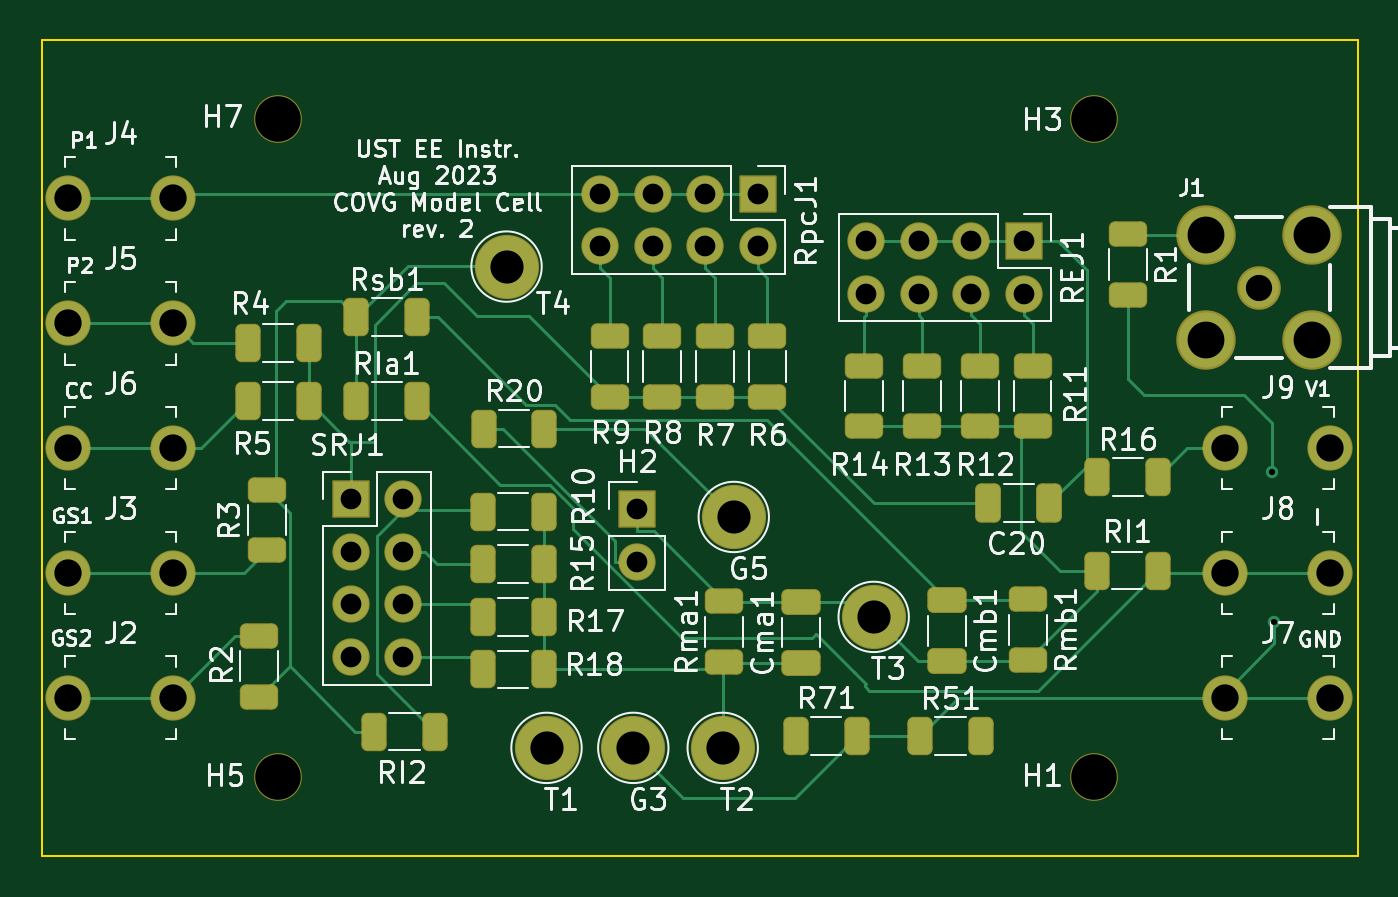
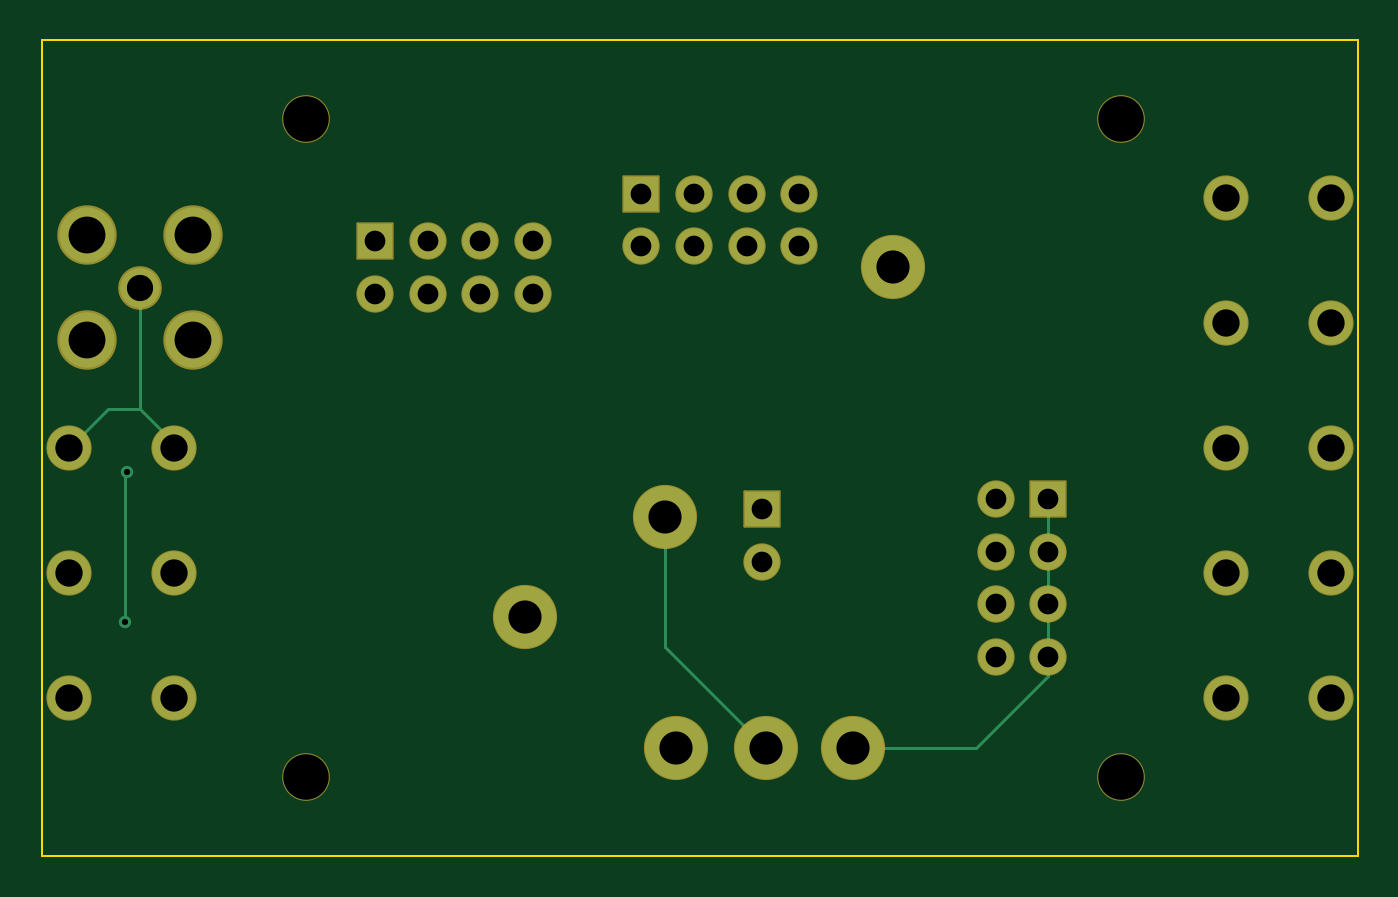
Circuit board: 11 layer files. Board 63.6 x 39.4 mm.
- bottom_copper: model_cell-CuBottom.gbr (4943 bytes)
- top_copper: model_cell-CuTop.gbr (18190 bytes)
- outline: model_cell-EdgeCuts.gbr (639 bytes)
- bottom_mask: model_cell-MaskBottom.gbr (3127 bytes)
- top_mask: model_cell-MaskTop.gbr (5929 bytes)
- drill: model_cell-NPTH.drl (405 bytes)
- drill: model_cell-PTH.drl (1416 bytes)
- paste: model_cell-PasteBottom.gbr (461 bytes)
- paste: model_cell-PasteTop.gbr (3763 bytes)
- bottom_silk: model_cell-SilkBottom.gbr (3130 bytes)
- top_silk: model_cell-SilkTop.gbr (65356 bytes)

=== bottom_copper: model_cell-CuBottom.gbr ===
%TF.GenerationSoftware,KiCad,Pcbnew,(6.0.4-0)*%
%TF.CreationDate,2023-08-14T15:40:46-05:00*%
%TF.ProjectId,model_cell,6d6f6465-6c5f-4636-956c-6c2e6b696361,rev?*%
%TF.SameCoordinates,Original*%
%TF.FileFunction,Copper,L2,Bot*%
%TF.FilePolarity,Positive*%
%FSLAX46Y46*%
G04 Gerber Fmt 4.6, Leading zero omitted, Abs format (unit mm)*
G04 Created by KiCad (PCBNEW (6.0.4-0)) date 2023-08-14 15:40:46*
%MOMM*%
%LPD*%
G01*
G04 APERTURE LIST*
%TA.AperFunction,ComponentPad*%
%ADD10C,2.082800*%
%TD*%
%TA.AperFunction,ComponentPad*%
%ADD11R,1.700000X1.700000*%
%TD*%
%TA.AperFunction,ComponentPad*%
%ADD12O,1.700000X1.700000*%
%TD*%
%TA.AperFunction,ComponentPad*%
%ADD13C,1.905000*%
%TD*%
%TA.AperFunction,ComponentPad*%
%ADD14C,2.667000*%
%TD*%
%TA.AperFunction,ComponentPad*%
%ADD15C,3.000000*%
%TD*%
%TA.AperFunction,ViaPad*%
%ADD16C,0.600000*%
%TD*%
%TA.AperFunction,Conductor*%
%ADD17C,0.127000*%
%TD*%
G04 APERTURE END LIST*
D10*
%TO.P,J9,1*%
%TO.N,Net-(J1-Pad1)*%
X62230000Y20002500D03*
X57150000Y20002500D03*
%TD*%
%TO.P,J4,1*%
%TO.N,Net-(J4-Pad1)*%
X6350000Y32067500D03*
X1270000Y32067500D03*
%TD*%
%TO.P,J2,1*%
%TO.N,Net-(J2-Pad1)*%
X6350000Y7937500D03*
X1270000Y7937500D03*
%TD*%
%TO.P,J8,1*%
%TO.N,Net-(J8-Pad1)*%
X57150000Y13970000D03*
X62230000Y13970000D03*
%TD*%
D11*
%TO.P,H2,1,Pin_1*%
%TO.N,Net-(Cma1-Pad2)*%
X28752800Y17035700D03*
D12*
%TO.P,H2,2,Pin_2*%
%TO.N,Net-(H2-Pad2)*%
X28752800Y14495700D03*
%TD*%
D13*
%TO.P,J1,1,In*%
%TO.N,Net-(J1-Pad1)*%
X58801000Y27749500D03*
D14*
%TO.P,J1,2,Ext*%
%TO.N,Net-(J1-Pad2)*%
X56251100Y30299400D03*
%TO.P,J1,3*%
%TO.N,N/C*%
X61350900Y30299400D03*
%TO.P,J1,4*%
X61350900Y25199600D03*
%TO.P,J1,5*%
X56251100Y25199600D03*
%TD*%
D10*
%TO.P,J7,1*%
%TO.N,GND*%
X57150000Y7937500D03*
X62230000Y7937500D03*
%TD*%
D15*
%TO.P,G3,1,1*%
%TO.N,GND*%
X28575000Y5524500D03*
%TD*%
D11*
%TO.P,REJ1,1,Pin_1*%
%TO.N,Net-(C20-Pad2)*%
X47437200Y29989700D03*
D12*
%TO.P,REJ1,2,Pin_2*%
%TO.N,Net-(R11-Pad2)*%
X47437200Y27449700D03*
%TO.P,REJ1,3,Pin_3*%
%TO.N,Net-(C20-Pad2)*%
X44897200Y29989700D03*
%TO.P,REJ1,4,Pin_4*%
%TO.N,Net-(R12-Pad2)*%
X44897200Y27449700D03*
%TO.P,REJ1,5,Pin_5*%
%TO.N,Net-(C20-Pad2)*%
X42357200Y29989700D03*
%TO.P,REJ1,6,Pin_6*%
%TO.N,Net-(R13-Pad2)*%
X42357200Y27449700D03*
%TO.P,REJ1,7,Pin_7*%
%TO.N,Net-(C20-Pad2)*%
X39817200Y29989700D03*
%TO.P,REJ1,8,Pin_8*%
%TO.N,Net-(R14-Pad2)*%
X39817200Y27449700D03*
%TD*%
D15*
%TO.P,T4,1,1*%
%TO.N,Net-(R2-Pad2)*%
X22453600Y28765500D03*
%TD*%
D10*
%TO.P,J6,1*%
%TO.N,Net-(J6-Pad1)*%
X1270000Y20002500D03*
X6350000Y20002500D03*
%TD*%
D11*
%TO.P,RpcJ1,1,Pin_1*%
%TO.N,Net-(J4-Pad1)*%
X34584800Y32275700D03*
D12*
%TO.P,RpcJ1,2,Pin_2*%
%TO.N,Net-(R6-Pad1)*%
X34584800Y29735700D03*
%TO.P,RpcJ1,3,Pin_3*%
%TO.N,Net-(J4-Pad1)*%
X32044800Y32275700D03*
%TO.P,RpcJ1,4,Pin_4*%
%TO.N,Net-(R7-Pad1)*%
X32044800Y29735700D03*
%TO.P,RpcJ1,5,Pin_5*%
%TO.N,Net-(J4-Pad1)*%
X29504800Y32275700D03*
%TO.P,RpcJ1,6,Pin_6*%
%TO.N,Net-(R8-Pad1)*%
X29504800Y29735700D03*
%TO.P,RpcJ1,7,Pin_7*%
%TO.N,Net-(J4-Pad1)*%
X26964800Y32275700D03*
%TO.P,RpcJ1,8,Pin_8*%
%TO.N,Net-(R9-Pad1)*%
X26964800Y29735700D03*
%TD*%
D15*
%TO.P,T3,1,1*%
%TO.N,Net-(Cma1-Pad2)*%
X40182800Y11849100D03*
%TD*%
%TO.P,G5,1,1*%
%TO.N,GND*%
X33426400Y16675100D03*
%TD*%
%TO.P,T1,1,1*%
%TO.N,Net-(C20-Pad1)*%
X24384000Y5524500D03*
%TD*%
D11*
%TO.P,SRJ1,1,Pin_1*%
%TO.N,Net-(C20-Pad1)*%
X14930200Y17528700D03*
D12*
%TO.P,SRJ1,2,Pin_2*%
%TO.N,Net-(R10-Pad2)*%
X17470200Y17528700D03*
%TO.P,SRJ1,3,Pin_3*%
%TO.N,Net-(C20-Pad1)*%
X14930200Y14988700D03*
%TO.P,SRJ1,4,Pin_4*%
%TO.N,Net-(R15-Pad2)*%
X17470200Y14988700D03*
%TO.P,SRJ1,5,Pin_5*%
%TO.N,Net-(C20-Pad1)*%
X14930200Y12448700D03*
%TO.P,SRJ1,6,Pin_6*%
%TO.N,Net-(R17-Pad2)*%
X17470200Y12448700D03*
%TO.P,SRJ1,7,Pin_7*%
%TO.N,Net-(C20-Pad1)*%
X14930200Y9908700D03*
%TO.P,SRJ1,8,Pin_8*%
%TO.N,Net-(R18-Pad2)*%
X17470200Y9908700D03*
%TD*%
D15*
%TO.P,T2,1,1*%
%TO.N,Net-(Cma1-Pad1)*%
X32893000Y5524500D03*
%TD*%
D10*
%TO.P,J5,1*%
%TO.N,Net-(J5-Pad1)*%
X6350000Y26035000D03*
X1270000Y26035000D03*
%TD*%
%TO.P,J3,1*%
%TO.N,Net-(J3-Pad1)*%
X1270000Y13970000D03*
X6350000Y13970000D03*
%TD*%
D16*
%TO.N,GND*%
X59537600Y11595100D03*
X59436000Y18859500D03*
%TD*%
D17*
%TO.N,Net-(J1-Pad1)*%
X60325000Y21907500D02*
X62230000Y20002500D01*
X58801000Y21907500D02*
X60325000Y21907500D01*
X58801000Y21907500D02*
X57150000Y20256500D01*
X57150000Y20256500D02*
X57150000Y20002500D01*
%TO.N,Net-(C20-Pad1)*%
X24384000Y5524500D02*
X18415000Y5524500D01*
X14930200Y9009300D02*
X14930200Y9908700D01*
X18415000Y5524500D02*
X14930200Y9009300D01*
%TO.N,GND*%
X33426400Y10375900D02*
X28575000Y5524500D01*
X59537600Y18757900D02*
X59436000Y18859500D01*
X33426400Y16675100D02*
X33426400Y10375900D01*
X59537600Y11595100D02*
X59537600Y18757900D01*
%TO.N,Net-(C20-Pad1)*%
X14930200Y12448700D02*
X14930200Y14988700D01*
X14930200Y9908700D02*
X14930200Y12448700D01*
X14930200Y14988700D02*
X14930200Y17528700D01*
%TO.N,Net-(J1-Pad1)*%
X58801000Y27749500D02*
X58801000Y21907500D01*
%TD*%
M02*

=== top_copper: model_cell-CuTop.gbr (18190 bytes, source omitted) ===
=== outline: model_cell-EdgeCuts.gbr ===
%TF.GenerationSoftware,KiCad,Pcbnew,(6.0.4-0)*%
%TF.CreationDate,2023-08-14T15:40:46-05:00*%
%TF.ProjectId,model_cell,6d6f6465-6c5f-4636-956c-6c2e6b696361,rev?*%
%TF.SameCoordinates,Original*%
%TF.FileFunction,Profile,NP*%
%FSLAX46Y46*%
G04 Gerber Fmt 4.6, Leading zero omitted, Abs format (unit mm)*
G04 Created by KiCad (PCBNEW (6.0.4-0)) date 2023-08-14 15:40:46*
%MOMM*%
%LPD*%
G01*
G04 APERTURE LIST*
%TA.AperFunction,Profile*%
%ADD10C,0.100000*%
%TD*%
G04 APERTURE END LIST*
D10*
X0Y39687500D02*
X63550800Y39687500D01*
X0Y317500D02*
X63550800Y317500D01*
X0Y39687500D02*
X0Y317500D01*
X63550800Y317500D02*
X63550800Y39687500D01*
M02*

=== bottom_mask: model_cell-MaskBottom.gbr ===
%TF.GenerationSoftware,KiCad,Pcbnew,(6.0.4-0)*%
%TF.CreationDate,2023-08-14T15:40:46-05:00*%
%TF.ProjectId,model_cell,6d6f6465-6c5f-4636-956c-6c2e6b696361,rev?*%
%TF.SameCoordinates,Original*%
%TF.FileFunction,Soldermask,Bot*%
%TF.FilePolarity,Negative*%
%FSLAX46Y46*%
G04 Gerber Fmt 4.6, Leading zero omitted, Abs format (unit mm)*
G04 Created by KiCad (PCBNEW (6.0.4-0)) date 2023-08-14 15:40:46*
%MOMM*%
%LPD*%
G01*
G04 APERTURE LIST*
G04 Aperture macros list*
%AMRoundRect*
0 Rectangle with rounded corners*
0 $1 Rounding radius*
0 $2 $3 $4 $5 $6 $7 $8 $9 X,Y pos of 4 corners*
0 Add a 4 corners polygon primitive as box body*
4,1,4,$2,$3,$4,$5,$6,$7,$8,$9,$2,$3,0*
0 Add four circle primitives for the rounded corners*
1,1,$1+$1,$2,$3*
1,1,$1+$1,$4,$5*
1,1,$1+$1,$6,$7*
1,1,$1+$1,$8,$9*
0 Add four rect primitives between the rounded corners*
20,1,$1+$1,$2,$3,$4,$5,0*
20,1,$1+$1,$4,$5,$6,$7,0*
20,1,$1+$1,$6,$7,$8,$9,0*
20,1,$1+$1,$8,$9,$2,$3,0*%
G04 Aperture macros list end*
%ADD10C,2.301600*%
%ADD11C,2.184400*%
%ADD12RoundRect,0.050800X-0.850000X-0.850000X0.850000X-0.850000X0.850000X0.850000X-0.850000X0.850000X0*%
%ADD13O,1.801600X1.801600*%
%ADD14C,2.108200*%
%ADD15C,2.870200*%
%ADD16C,3.101600*%
%ADD17RoundRect,0.050800X-0.850000X0.850000X-0.850000X-0.850000X0.850000X-0.850000X0.850000X0.850000X0*%
G04 APERTURE END LIST*
D10*
%TO.C,H3*%
X50800000Y35877500D03*
%TD*%
%TO.C,H5*%
X11430000Y4127500D03*
%TD*%
%TO.C,H7*%
X11430000Y35877500D03*
%TD*%
%TO.C,H1*%
X50800000Y4127500D03*
%TD*%
D11*
%TO.C,J9*%
X62230000Y20002500D03*
X57150000Y20002500D03*
%TD*%
%TO.C,J4*%
X6350000Y32067500D03*
X1270000Y32067500D03*
%TD*%
%TO.C,J2*%
X6350000Y7937500D03*
X1270000Y7937500D03*
%TD*%
%TO.C,J8*%
X57150000Y13970000D03*
X62230000Y13970000D03*
%TD*%
D12*
%TO.C,H2*%
X28752800Y17035700D03*
D13*
X28752800Y14495700D03*
%TD*%
D14*
%TO.C,J1*%
X58801000Y27749500D03*
D15*
X56251100Y30299400D03*
X61350900Y30299400D03*
X61350900Y25199600D03*
X56251100Y25199600D03*
%TD*%
D11*
%TO.C,J7*%
X57150000Y7937500D03*
X62230000Y7937500D03*
%TD*%
D16*
%TO.C,G3*%
X28575000Y5524500D03*
%TD*%
D17*
%TO.C,REJ1*%
X47437200Y29989700D03*
D13*
X47437200Y27449700D03*
X44897200Y29989700D03*
X44897200Y27449700D03*
X42357200Y29989700D03*
X42357200Y27449700D03*
X39817200Y29989700D03*
X39817200Y27449700D03*
%TD*%
D16*
%TO.C,T4*%
X22453600Y28765500D03*
%TD*%
D11*
%TO.C,J6*%
X1270000Y20002500D03*
X6350000Y20002500D03*
%TD*%
D17*
%TO.C,RpcJ1*%
X34584800Y32275700D03*
D13*
X34584800Y29735700D03*
X32044800Y32275700D03*
X32044800Y29735700D03*
X29504800Y32275700D03*
X29504800Y29735700D03*
X26964800Y32275700D03*
X26964800Y29735700D03*
%TD*%
D16*
%TO.C,T3*%
X40182800Y11849100D03*
%TD*%
%TO.C,G5*%
X33426400Y16675100D03*
%TD*%
%TO.C,T1*%
X24384000Y5524500D03*
%TD*%
D12*
%TO.C,SRJ1*%
X14930200Y17528700D03*
D13*
X17470200Y17528700D03*
X14930200Y14988700D03*
X17470200Y14988700D03*
X14930200Y12448700D03*
X17470200Y12448700D03*
X14930200Y9908700D03*
X17470200Y9908700D03*
%TD*%
D16*
%TO.C,T2*%
X32893000Y5524500D03*
%TD*%
D11*
%TO.C,J5*%
X6350000Y26035000D03*
X1270000Y26035000D03*
%TD*%
%TO.C,J3*%
X1270000Y13970000D03*
X6350000Y13970000D03*
%TD*%
M02*

=== top_mask: model_cell-MaskTop.gbr (5929 bytes, source omitted) ===
=== drill: model_cell-NPTH.drl ===
M48
; DRILL file {KiCad (6.0.4-0)} date Monday, August 14, 2023 at 03:40:46 PM
; FORMAT={-:-/ absolute / inch / decimal}
; #@! TF.CreationDate,2023-08-14T15:40:46-05:00
; #@! TF.GenerationSoftware,Kicad,Pcbnew,(6.0.4-0)
; #@! TF.FileFunction,NonPlated,1,2,NPTH
FMAT,2
INCH
; #@! TA.AperFunction,NonPlated,NPTH,ComponentDrill
T1C0.0866
%
G90
G05
T1
X0.45Y1.4125
X0.45Y0.1625
X2.0Y1.4125
X2.0Y0.1625
T0
M30

=== drill: model_cell-PTH.drl ===
M48
; DRILL file {KiCad (6.0.4-0)} date Monday, August 14, 2023 at 03:40:46 PM
; FORMAT={-:-/ absolute / inch / decimal}
; #@! TF.CreationDate,2023-08-14T15:40:46-05:00
; #@! TF.GenerationSoftware,Kicad,Pcbnew,(6.0.4-0)
; #@! TF.FileFunction,Plated,1,2,PTH
FMAT,2
INCH
; #@! TA.AperFunction,Plated,PTH,ViaDrill
T1C0.0118
; #@! TA.AperFunction,Plated,PTH,ComponentDrill
T2C0.0394
; #@! TA.AperFunction,Plated,PTH,ComponentDrill
T3C0.0500
; #@! TA.AperFunction,Plated,PTH,ComponentDrill
T4C0.0520
; #@! TA.AperFunction,Plated,PTH,ComponentDrill
T5C0.0630
; #@! TA.AperFunction,Plated,PTH,ComponentDrill
T6C0.0700
%
G90
G05
T1
X2.34Y0.7425
X2.344Y0.4565
T2
X0.5878Y0.6901
X0.5878Y0.5901
X0.5878Y0.4901
X0.5878Y0.3901
X0.6878Y0.6901
X0.6878Y0.5901
X0.6878Y0.4901
X0.6878Y0.3901
X1.0616Y1.2707
X1.0616Y1.1707
X1.132Y0.6707
X1.132Y0.5707
X1.1616Y1.2707
X1.1616Y1.1707
X1.2616Y1.2707
X1.2616Y1.1707
X1.3616Y1.2707
X1.3616Y1.1707
X1.5676Y1.1807
X1.5676Y1.0807
X1.6676Y1.1807
X1.6676Y1.0807
X1.7676Y1.1807
X1.7676Y1.0807
X1.8676Y1.1807
X1.8676Y1.0807
T3
X2.315Y1.0925
T4
X0.05Y1.2625
X0.05Y1.025
X0.05Y0.7875
X0.05Y0.55
X0.05Y0.3125
X0.25Y1.2625
X0.25Y1.025
X0.25Y0.7875
X0.25Y0.55
X0.25Y0.3125
X2.25Y0.7875
X2.25Y0.55
X2.25Y0.3125
X2.45Y0.7875
X2.45Y0.55
X2.45Y0.3125
T5
X0.884Y1.1325
X0.96Y0.2175
X1.125Y0.2175
X1.295Y0.2175
X1.316Y0.6565
X1.582Y0.4665
T6
X2.2146Y1.1929
X2.2146Y0.9921
X2.4154Y1.1929
X2.4154Y0.9921
T0
M30

=== paste: model_cell-PasteBottom.gbr ===
%TF.GenerationSoftware,KiCad,Pcbnew,(6.0.4-0)*%
%TF.CreationDate,2023-08-14T15:40:46-05:00*%
%TF.ProjectId,model_cell,6d6f6465-6c5f-4636-956c-6c2e6b696361,rev?*%
%TF.SameCoordinates,Original*%
%TF.FileFunction,Paste,Bot*%
%TF.FilePolarity,Positive*%
%FSLAX46Y46*%
G04 Gerber Fmt 4.6, Leading zero omitted, Abs format (unit mm)*
G04 Created by KiCad (PCBNEW (6.0.4-0)) date 2023-08-14 15:40:46*
%MOMM*%
%LPD*%
G01*
G04 APERTURE LIST*
G04 APERTURE END LIST*
M02*

=== paste: model_cell-PasteTop.gbr ===
%TF.GenerationSoftware,KiCad,Pcbnew,(6.0.4-0)*%
%TF.CreationDate,2023-08-14T15:40:46-05:00*%
%TF.ProjectId,model_cell,6d6f6465-6c5f-4636-956c-6c2e6b696361,rev?*%
%TF.SameCoordinates,Original*%
%TF.FileFunction,Paste,Top*%
%TF.FilePolarity,Positive*%
%FSLAX46Y46*%
G04 Gerber Fmt 4.6, Leading zero omitted, Abs format (unit mm)*
G04 Created by KiCad (PCBNEW (6.0.4-0)) date 2023-08-14 15:40:46*
%MOMM*%
%LPD*%
G01*
G04 APERTURE LIST*
G04 Aperture macros list*
%AMRoundRect*
0 Rectangle with rounded corners*
0 $1 Rounding radius*
0 $2 $3 $4 $5 $6 $7 $8 $9 X,Y pos of 4 corners*
0 Add a 4 corners polygon primitive as box body*
4,1,4,$2,$3,$4,$5,$6,$7,$8,$9,$2,$3,0*
0 Add four circle primitives for the rounded corners*
1,1,$1+$1,$2,$3*
1,1,$1+$1,$4,$5*
1,1,$1+$1,$6,$7*
1,1,$1+$1,$8,$9*
0 Add four rect primitives between the rounded corners*
20,1,$1+$1,$2,$3,$4,$5,0*
20,1,$1+$1,$4,$5,$6,$7,0*
20,1,$1+$1,$6,$7,$8,$9,0*
20,1,$1+$1,$8,$9,$2,$3,0*%
G04 Aperture macros list end*
%ADD10RoundRect,0.250000X0.312500X0.625000X-0.312500X0.625000X-0.312500X-0.625000X0.312500X-0.625000X0*%
%ADD11RoundRect,0.250000X-0.325000X-0.650000X0.325000X-0.650000X0.325000X0.650000X-0.325000X0.650000X0*%
%ADD12RoundRect,0.250000X-0.312500X-0.625000X0.312500X-0.625000X0.312500X0.625000X-0.312500X0.625000X0*%
%ADD13RoundRect,0.250000X0.650000X-0.325000X0.650000X0.325000X-0.650000X0.325000X-0.650000X-0.325000X0*%
%ADD14RoundRect,0.250000X0.625000X-0.312500X0.625000X0.312500X-0.625000X0.312500X-0.625000X-0.312500X0*%
%ADD15RoundRect,0.250000X-0.625000X0.312500X-0.625000X-0.312500X0.625000X-0.312500X0.625000X0.312500X0*%
%ADD16RoundRect,0.250000X-0.650000X0.325000X-0.650000X-0.325000X0.650000X-0.325000X0.650000X0.325000X0*%
G04 APERTURE END LIST*
D10*
%TO.C,R51*%
X45353700Y6108700D03*
X42428700Y6108700D03*
%TD*%
%TO.C,R17*%
X24246700Y11851800D03*
X21321700Y11851800D03*
%TD*%
%TO.C,R18*%
X24246700Y9311800D03*
X21321700Y9311800D03*
%TD*%
D11*
%TO.C,C20*%
X45718200Y17335500D03*
X48668200Y17335500D03*
%TD*%
D10*
%TO.C,R15*%
X24246700Y14391800D03*
X21321700Y14391800D03*
%TD*%
D12*
%TO.C,Rsb1*%
X15199900Y26327100D03*
X18124900Y26327100D03*
%TD*%
D13*
%TO.C,Cma1*%
X36677600Y9612100D03*
X36677600Y12562100D03*
%TD*%
D12*
%TO.C,RIa1*%
X15199900Y22263100D03*
X18124900Y22263100D03*
%TD*%
D14*
%TO.C,R14*%
X39725600Y21054600D03*
X39725600Y23979600D03*
%TD*%
D12*
%TO.C,R4*%
X9967500Y25082500D03*
X12892500Y25082500D03*
%TD*%
D15*
%TO.C,R2*%
X10515600Y10924000D03*
X10515600Y7999000D03*
%TD*%
D16*
%TO.C,Cmb1*%
X43738800Y12653000D03*
X43738800Y9703000D03*
%TD*%
D12*
%TO.C,R16*%
X50988500Y18605500D03*
X53913500Y18605500D03*
%TD*%
D14*
%TO.C,R12*%
X45313600Y21054600D03*
X45313600Y23979600D03*
%TD*%
%TO.C,R13*%
X42519600Y21054600D03*
X42519600Y23979600D03*
%TD*%
D10*
%TO.C,R10*%
X24246700Y16931800D03*
X21321700Y16931800D03*
%TD*%
D15*
%TO.C,Rmb1*%
X47650400Y12691300D03*
X47650400Y9766300D03*
%TD*%
%TO.C,R1*%
X52476400Y30329600D03*
X52476400Y27404600D03*
%TD*%
D12*
%TO.C,R5*%
X9967500Y22288500D03*
X12892500Y22288500D03*
%TD*%
%TO.C,R20*%
X21346700Y20942300D03*
X24271700Y20942300D03*
%TD*%
D15*
%TO.C,R9*%
X27432000Y25402000D03*
X27432000Y22477000D03*
%TD*%
D14*
%TO.C,Rma1*%
X32969200Y9675400D03*
X32969200Y12600400D03*
%TD*%
D15*
%TO.C,R6*%
X35052000Y25402000D03*
X35052000Y22477000D03*
%TD*%
%TO.C,R8*%
X29972000Y25402000D03*
X29972000Y22477000D03*
%TD*%
D12*
%TO.C,RI1*%
X50963100Y14084300D03*
X53888100Y14084300D03*
%TD*%
D10*
%TO.C,RI2*%
X18988500Y6311900D03*
X16063500Y6311900D03*
%TD*%
D14*
%TO.C,R11*%
X47853600Y21054600D03*
X47853600Y23979600D03*
%TD*%
D12*
%TO.C,R71*%
X36434300Y6108700D03*
X39359300Y6108700D03*
%TD*%
D14*
%TO.C,R3*%
X10871200Y15060200D03*
X10871200Y17985200D03*
%TD*%
D15*
%TO.C,R7*%
X32512000Y25402000D03*
X32512000Y22477000D03*
%TD*%
M02*

=== bottom_silk: model_cell-SilkBottom.gbr ===
%TF.GenerationSoftware,KiCad,Pcbnew,(6.0.4-0)*%
%TF.CreationDate,2023-08-14T15:40:46-05:00*%
%TF.ProjectId,model_cell,6d6f6465-6c5f-4636-956c-6c2e6b696361,rev?*%
%TF.SameCoordinates,Original*%
%TF.FileFunction,Legend,Bot*%
%TF.FilePolarity,Positive*%
%FSLAX46Y46*%
G04 Gerber Fmt 4.6, Leading zero omitted, Abs format (unit mm)*
G04 Created by KiCad (PCBNEW (6.0.4-0)) date 2023-08-14 15:40:46*
%MOMM*%
%LPD*%
G01*
G04 APERTURE LIST*
G04 Aperture macros list*
%AMRoundRect*
0 Rectangle with rounded corners*
0 $1 Rounding radius*
0 $2 $3 $4 $5 $6 $7 $8 $9 X,Y pos of 4 corners*
0 Add a 4 corners polygon primitive as box body*
4,1,4,$2,$3,$4,$5,$6,$7,$8,$9,$2,$3,0*
0 Add four circle primitives for the rounded corners*
1,1,$1+$1,$2,$3*
1,1,$1+$1,$4,$5*
1,1,$1+$1,$6,$7*
1,1,$1+$1,$8,$9*
0 Add four rect primitives between the rounded corners*
20,1,$1+$1,$2,$3,$4,$5,0*
20,1,$1+$1,$4,$5,$6,$7,0*
20,1,$1+$1,$6,$7,$8,$9,0*
20,1,$1+$1,$8,$9,$2,$3,0*%
G04 Aperture macros list end*
%ADD10C,2.301600*%
%ADD11C,2.184400*%
%ADD12RoundRect,0.050800X-0.850000X-0.850000X0.850000X-0.850000X0.850000X0.850000X-0.850000X0.850000X0*%
%ADD13O,1.801600X1.801600*%
%ADD14C,2.108200*%
%ADD15C,2.870200*%
%ADD16C,3.101600*%
%ADD17RoundRect,0.050800X-0.850000X0.850000X-0.850000X-0.850000X0.850000X-0.850000X0.850000X0.850000X0*%
G04 APERTURE END LIST*
%LPC*%
D10*
%TO.C,H3*%
X50800000Y35877500D03*
%TD*%
%TO.C,H5*%
X11430000Y4127500D03*
%TD*%
%TO.C,H7*%
X11430000Y35877500D03*
%TD*%
%TO.C,H1*%
X50800000Y4127500D03*
%TD*%
D11*
%TO.C,J9*%
X62230000Y20002500D03*
X57150000Y20002500D03*
%TD*%
%TO.C,J4*%
X6350000Y32067500D03*
X1270000Y32067500D03*
%TD*%
%TO.C,J2*%
X6350000Y7937500D03*
X1270000Y7937500D03*
%TD*%
%TO.C,J8*%
X57150000Y13970000D03*
X62230000Y13970000D03*
%TD*%
D12*
%TO.C,H2*%
X28752800Y17035700D03*
D13*
X28752800Y14495700D03*
%TD*%
D14*
%TO.C,J1*%
X58801000Y27749500D03*
D15*
X56251100Y30299400D03*
X61350900Y30299400D03*
X61350900Y25199600D03*
X56251100Y25199600D03*
%TD*%
D11*
%TO.C,J7*%
X57150000Y7937500D03*
X62230000Y7937500D03*
%TD*%
D16*
%TO.C,G3*%
X28575000Y5524500D03*
%TD*%
D17*
%TO.C,REJ1*%
X47437200Y29989700D03*
D13*
X47437200Y27449700D03*
X44897200Y29989700D03*
X44897200Y27449700D03*
X42357200Y29989700D03*
X42357200Y27449700D03*
X39817200Y29989700D03*
X39817200Y27449700D03*
%TD*%
D16*
%TO.C,T4*%
X22453600Y28765500D03*
%TD*%
D11*
%TO.C,J6*%
X1270000Y20002500D03*
X6350000Y20002500D03*
%TD*%
D17*
%TO.C,RpcJ1*%
X34584800Y32275700D03*
D13*
X34584800Y29735700D03*
X32044800Y32275700D03*
X32044800Y29735700D03*
X29504800Y32275700D03*
X29504800Y29735700D03*
X26964800Y32275700D03*
X26964800Y29735700D03*
%TD*%
D16*
%TO.C,T3*%
X40182800Y11849100D03*
%TD*%
%TO.C,G5*%
X33426400Y16675100D03*
%TD*%
%TO.C,T1*%
X24384000Y5524500D03*
%TD*%
D12*
%TO.C,SRJ1*%
X14930200Y17528700D03*
D13*
X17470200Y17528700D03*
X14930200Y14988700D03*
X17470200Y14988700D03*
X14930200Y12448700D03*
X17470200Y12448700D03*
X14930200Y9908700D03*
X17470200Y9908700D03*
%TD*%
D16*
%TO.C,T2*%
X32893000Y5524500D03*
%TD*%
D11*
%TO.C,J5*%
X6350000Y26035000D03*
X1270000Y26035000D03*
%TD*%
%TO.C,J3*%
X1270000Y13970000D03*
X6350000Y13970000D03*
%TD*%
M02*

=== top_silk: model_cell-SilkTop.gbr (65356 bytes, source omitted) ===
